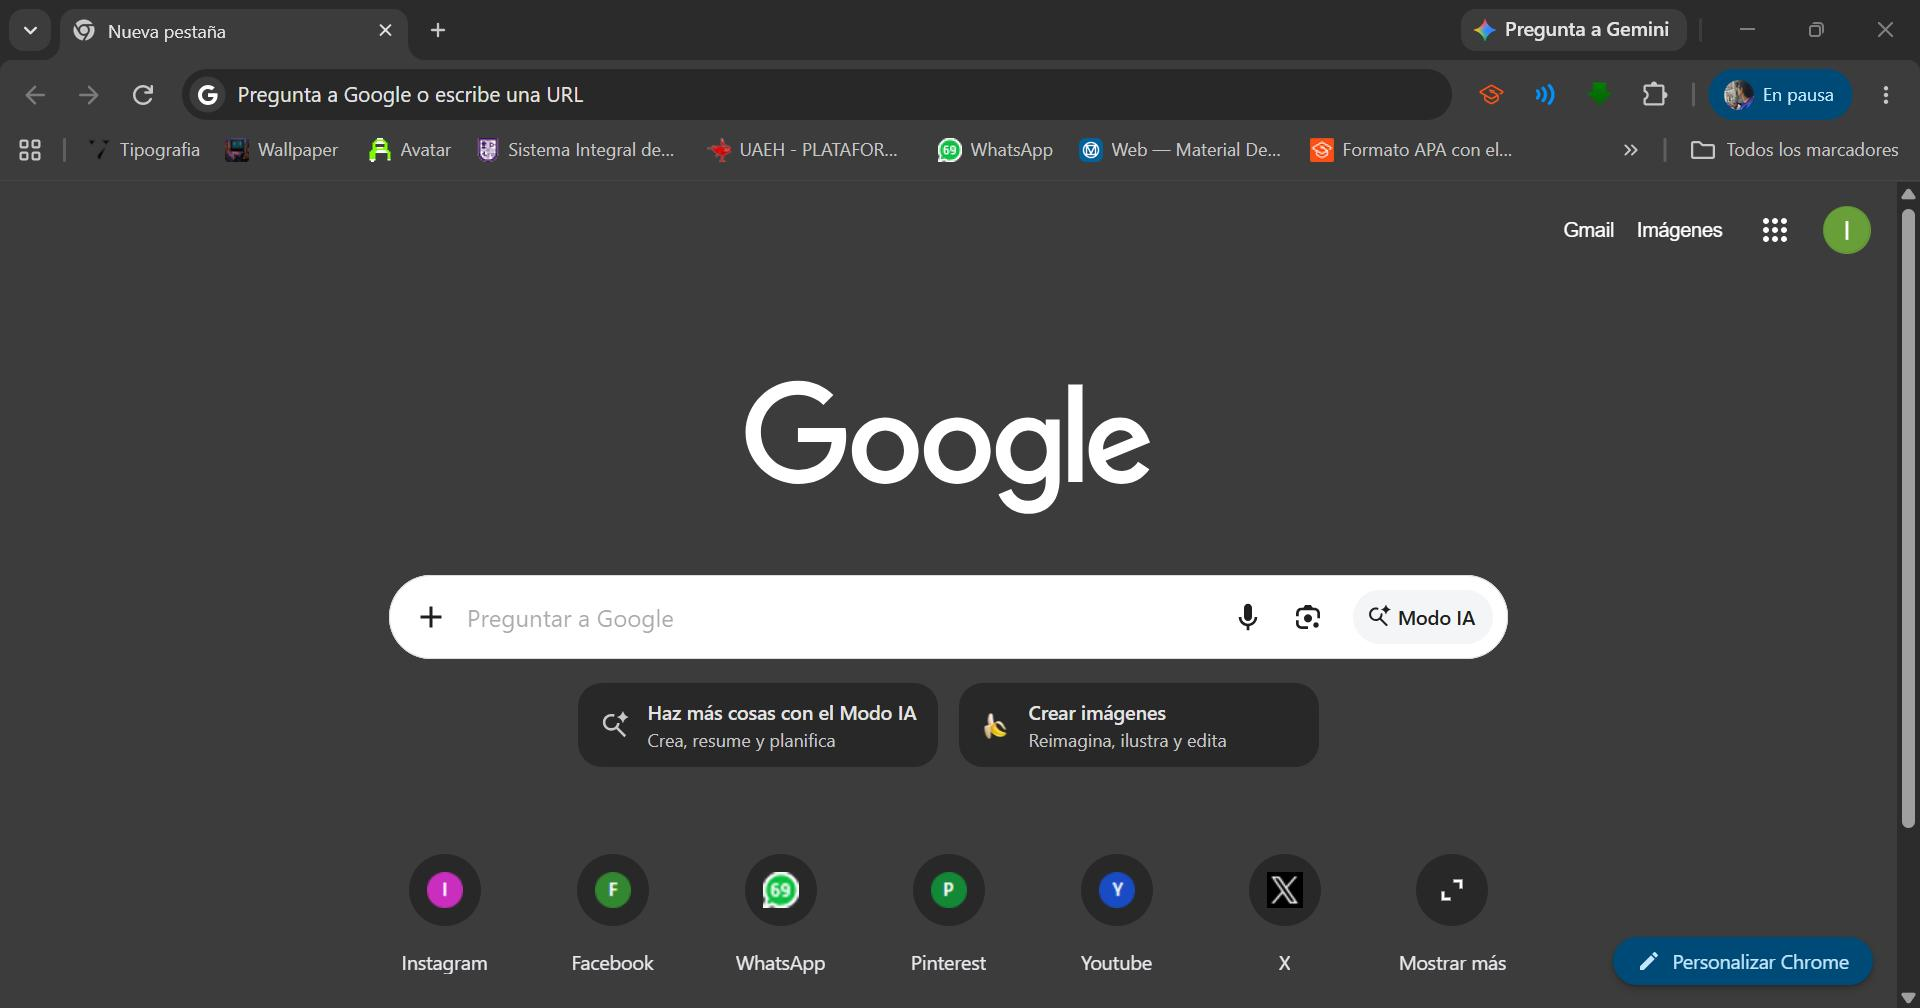
Task: Search a Costume for Halloween
Workflow: Main

Step 1: Open Chrome and Mercado Libre in window 'Nueva pestaña' (chrome.exe)
